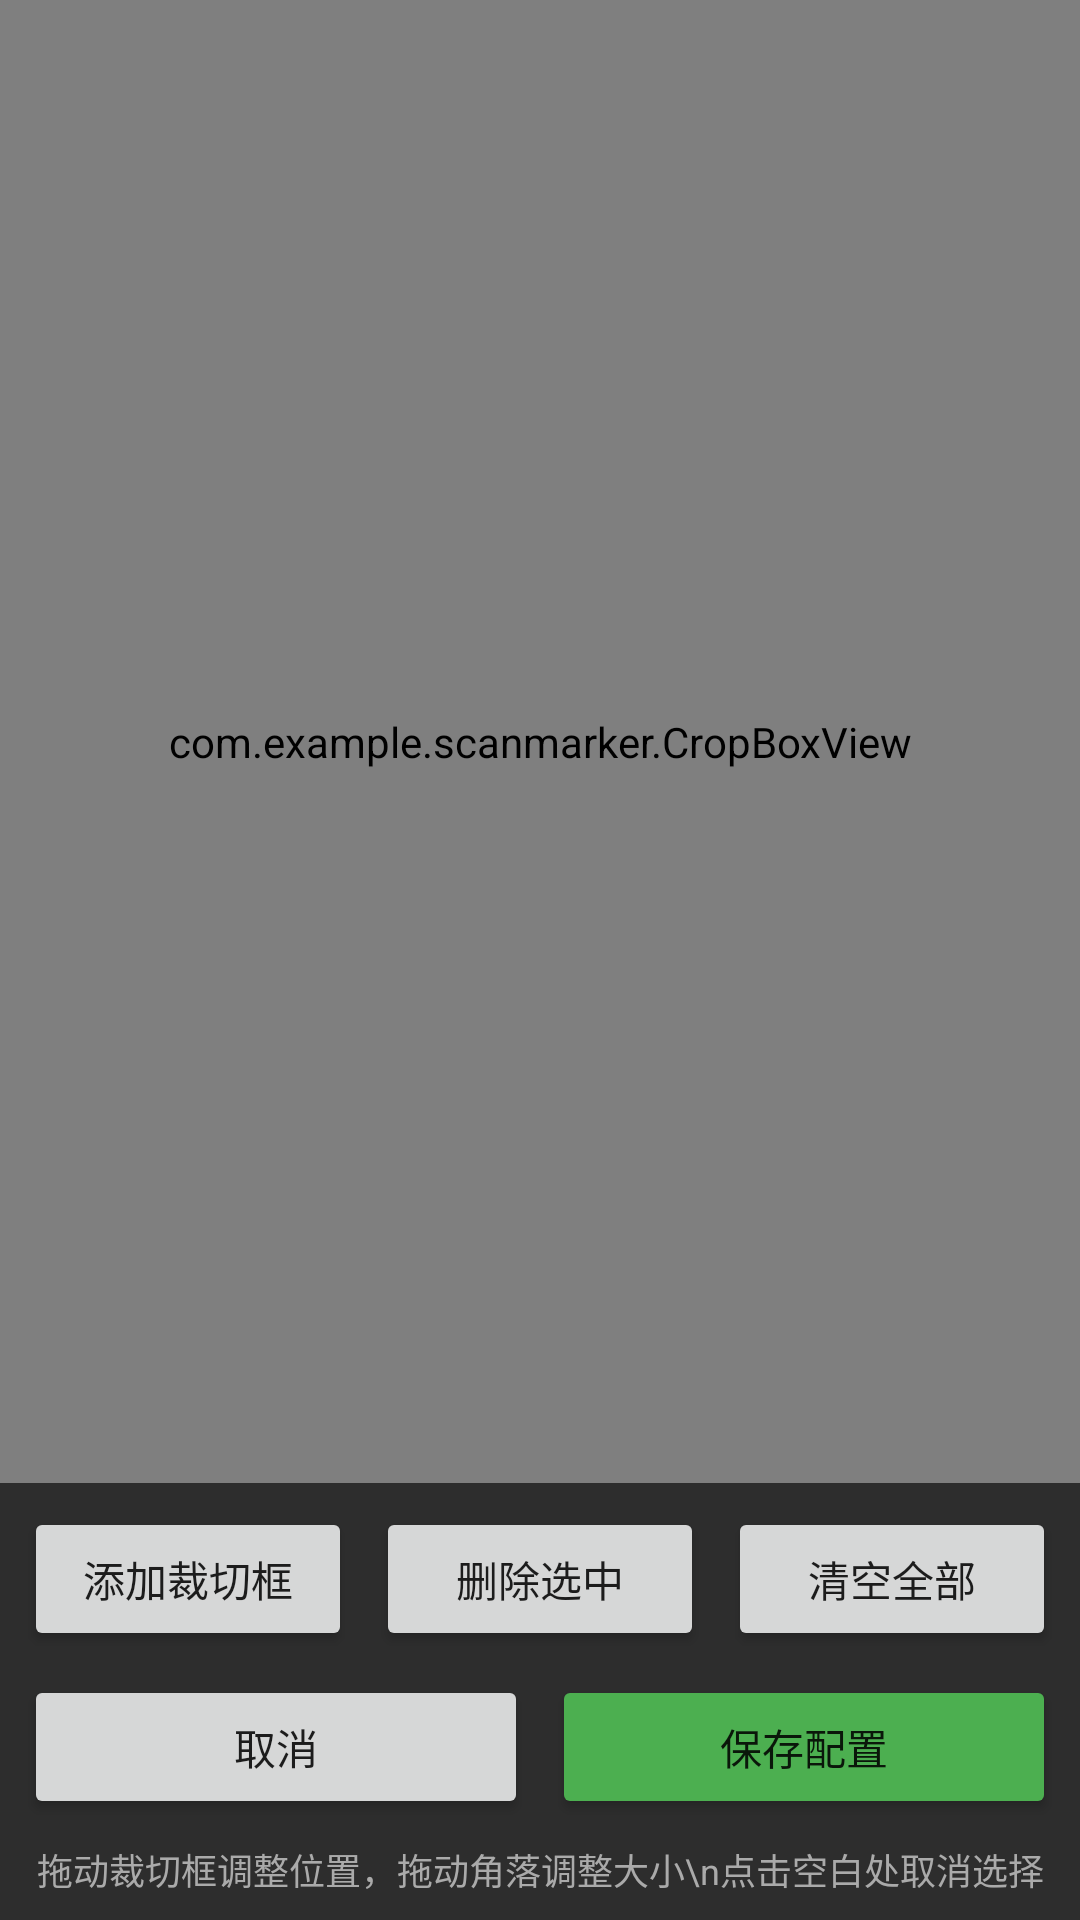

Write the Android layout XML for this screen, with the resource values it uses.
<!-- AndroidManifest.xml: application theme Theme.ScanMarker -->
<!-- res/layout/activity_crop_config.xml -->
<?xml version="1.0" encoding="utf-8"?>
<androidx.constraintlayout.widget.ConstraintLayout xmlns:android="http://schemas.android.com/apk/res/android"
    xmlns:app="http://schemas.android.com/apk/res-auto"
    android:layout_width="match_parent"
    android:layout_height="match_parent"
    android:background="#121212">

    <ImageView
        android:id="@+id/previewImage"
        android:layout_width="match_parent"
        android:layout_height="0dp"
        android:scaleType="fitCenter"
        app:layout_constraintBottom_toTopOf="@+id/toolbar"
        app:layout_constraintTop_toTopOf="parent" />

    <com.example.scanmarker.CropBoxView
        android:id="@+id/cropBoxView"
        android:layout_width="match_parent"
        android:layout_height="0dp"
        app:layout_constraintBottom_toTopOf="@+id/toolbar"
        app:layout_constraintTop_toTopOf="parent" />

    <LinearLayout
        android:id="@+id/toolbar"
        android:layout_width="match_parent"
        android:layout_height="wrap_content"
        android:orientation="vertical"
        android:background="#2D2D2D"
        android:padding="8dp"
        app:layout_constraintBottom_toBottomOf="parent">

        <LinearLayout
            android:layout_width="match_parent"
            android:layout_height="wrap_content"
            android:orientation="horizontal"
            android:gravity="center">

            <Button
                android:id="@+id/addBoxBtn"
                android:layout_width="0dp"
                android:layout_height="wrap_content"
                android:layout_weight="1"
                android:layout_marginEnd="4dp"
                android:text="添加裁切框"
                android:textSize="14sp" />

            <Button
                android:id="@+id/removeBoxBtn"
                android:layout_width="0dp"
                android:layout_height="wrap_content"
                android:layout_weight="1"
                android:layout_marginStart="4dp"
                android:layout_marginEnd="4dp"
                android:text="删除选中"
                android:textSize="14sp" />

            <Button
                android:id="@+id/clearAllBtn"
                android:layout_width="0dp"
                android:layout_height="wrap_content"
                android:layout_weight="1"
                android:layout_marginStart="4dp"
                android:text="清空全部"
                android:textSize="14sp" />
        </LinearLayout>

        <LinearLayout
            android:layout_width="match_parent"
            android:layout_height="wrap_content"
            android:orientation="horizontal"
            android:gravity="center"
            android:layout_marginTop="8dp">

            <Button
                android:id="@+id/cancelBtn"
                android:layout_width="0dp"
                android:layout_height="wrap_content"
                android:layout_weight="1"
                android:layout_marginEnd="4dp"
                android:text="取消" />

            <Button
                android:id="@+id/saveBtn"
                android:layout_width="0dp"
                android:layout_height="wrap_content"
                android:layout_weight="1"
                android:layout_marginStart="4dp"
                android:text="保存配置"
                android:backgroundTint="#4CAF50" />
        </LinearLayout>

        <TextView
            android:id="@+id/infoText"
            android:layout_width="match_parent"
            android:layout_height="wrap_content"
            android:text="拖动裁切框调整位置，拖动角落调整大小\n点击空白处取消选择"
            android:textColor="#AAAAAA"
            android:textSize="12sp"
            android:gravity="center"
            android:paddingTop="8dp" />
    </LinearLayout>

</androidx.constraintlayout.widget.ConstraintLayout>
<!-- resources referenced by this layout -->
<resources>
  <style name="Theme.ScanMarker" parent="Theme.MaterialComponents.DayNight.DarkActionBar">
          <item name="colorPrimary">@color/purple_500</item>
          <item name="colorPrimaryVariant">@color/purple_700</item>
          <item name="colorOnPrimary">@color/white</item>
          <item name="colorSecondary">@color/teal_200</item>
          <item name="colorSecondaryVariant">@color/teal_700</item>
          <item name="colorOnSecondary">@color/black</item>
          <item name="android:statusBarColor">?attr/colorPrimaryVariant</item>
      </style>
  <color name="purple_500">#FF6200EE</color>
  <color name="purple_700">#FF3700B3</color>
  <color name="white">#FFFFFFFF</color>
  <color name="teal_200">#FF03DAC5</color>
  <color name="teal_700">#FF018786</color>
  <color name="black">#FF000000</color>
</resources>
